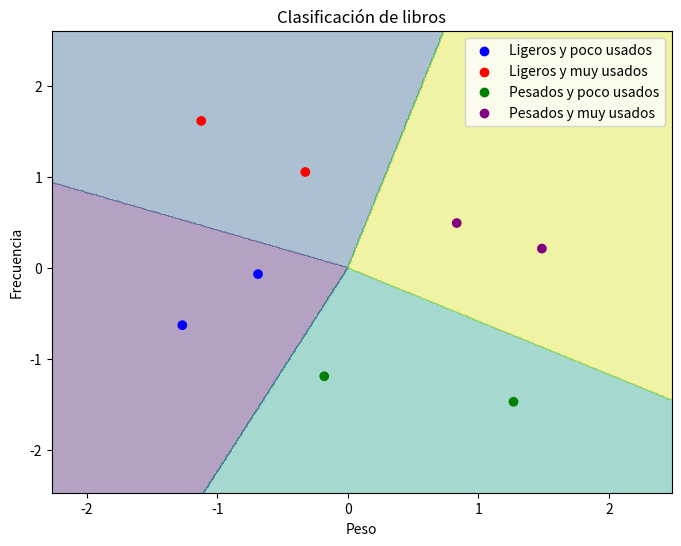

The matplotlib source for this figure:
import numpy as np
import matplotlib.pyplot as plt

num_libros = 8
libros = [[0.7,3],[1.5,5],[2.0,9],[0.9,11],[4.2,0],[2.2,1],[3.6,7],[4.5,6]]

data = np.array(libros)
X = (data - data.mean(axis=0)) / data.std(axis=0)

class Adaline:
    def __init__(self, input_size, output_size):
        self.input_size = input_size
        self.output_size = output_size
        self.weights = np.random.randn(input_size, output_size) * 0.01

    def predict(self, X):
        return X @ self.weights
    
    def train(self, X, y, epochs, lr):
        for epoch in range(epochs):
            output = self.predict(X)
            self.weights += lr * X.T @ (y - output)

adaline = Adaline(input_size=2, output_size=4)
y = np.zeros((num_libros, 4))
for i, row in enumerate(data): 
    if row[0] <= 2 and row[1] <= 5:
        y[i][0] = 1
    elif row[0] <= 2 and row[1] >= 5:
        y[i][1] = 1
    elif row[0] > 2 and row[1] <= 5:
        y[i][2] = 1
    else:
        y[i][3] = 1

adaline.train(X, y, epochs=1000, lr=0.01)
conjuntos = np.argmax(adaline.predict(X), axis=1)
conjuntos_nombre = {0: "Ligeros y poco usados", 1: "Ligeros y muy usados", 2: "Pesados y poco usados", 3: "Pesados y muy usados"}
for i, conjunto in enumerate(conjuntos):
    print(f"El libro {i+1} con peso {data[i][0]:.2f} y frecuencia {data[i][1]:.2f} pertenece al conjunto '{conjuntos_nombre[conjunto]}'.")

plt.figure(figsize=(8, 6))
x_min, x_max = X[:, 0].min() - 1, X[:, 0].max() + 1
y_min, y_max = X[:, 1].min() - 1, X[:, 1].max() + 1
xx, yy = np.meshgrid(np.arange(x_min, x_max, 0.01),np.arange(y_min, y_max, 0.01))
Z = np.argmax(adaline.predict(np.c_[xx.ravel(), yy.ravel()]), axis=1)
Z = Z.reshape(xx.shape)
plt.contourf(xx, yy, Z, alpha=0.4)

colores = ['blue', 'red', 'green', 'purple']

plt.scatter(X[:, 0], X[:, 1], c=[colores[c] for c in conjuntos])

for i in range(4):
    
    plt.scatter([], [], c=colores[i], label=conjuntos_nombre[i])
plt.legend()
plt.title("Clasificación de libros")
plt.xlabel("Peso")
plt.ylabel("Frecuencia")
plt.show()

